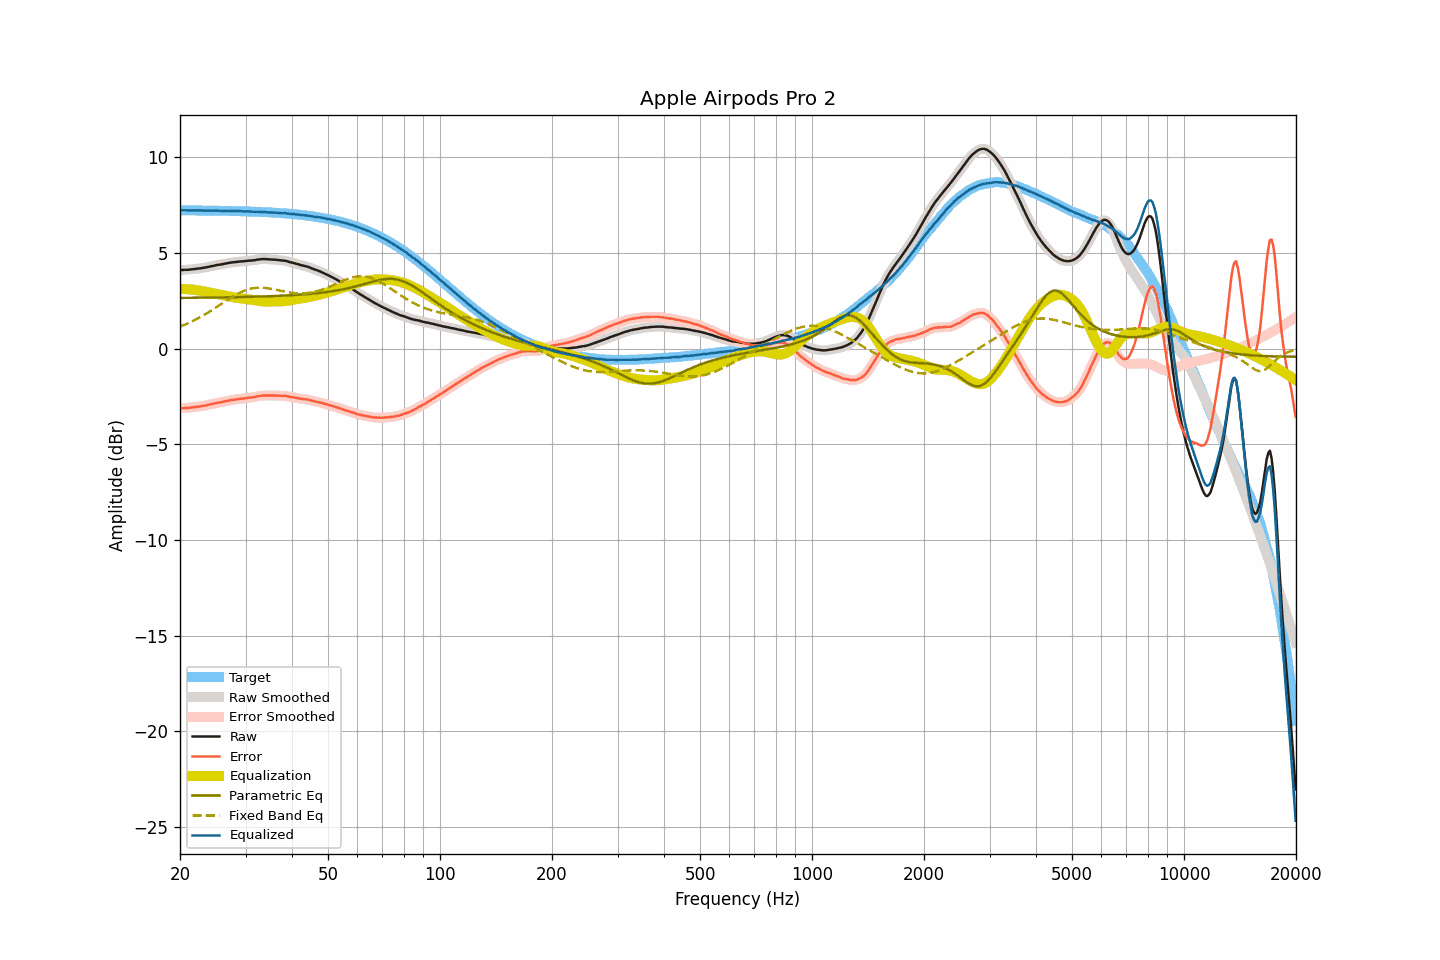

The file beside this chart, header and first rows:
frequency, raw, smoothed, error, error_smoothed, equalization, parametric_eq, fixed_band_eq, equalized_raw, equalized_smoothed, target
20.00, 4.09, 4.09, -3.13, -3.13, 3.12, 2.64, 1.14, 7.22, 7.22, 7.22
20.20, 4.10, 4.10, -3.12, -3.12, 3.12, 2.65, 1.18, 7.22, 7.22, 7.22
20.40, 4.10, 4.11, -3.12, -3.11, 3.12, 2.65, 1.21, 7.22, 7.22, 7.22
20.61, 4.11, 4.11, -3.11, -3.11, 3.11, 2.65, 1.25, 7.22, 7.22, 7.22
20.81, 4.11, 4.11, -3.10, -3.11, 3.11, 2.65, 1.28, 7.22, 7.22, 7.22
21.02, 4.11, 4.12, -3.10, -3.10, 3.10, 2.65, 1.32, 7.21, 7.22, 7.22
21.23, 4.12, 4.12, -3.09, -3.09, 3.09, 2.65, 1.36, 7.21, 7.21, 7.22
21.44, 4.13, 4.13, -3.08, -3.08, 3.08, 2.65, 1.40, 7.22, 7.21, 7.22
21.66, 4.14, 4.14, -3.07, -3.07, 3.07, 2.65, 1.44, 7.22, 7.22, 7.21
21.87, 4.15, 4.15, -3.06, -3.06, 3.06, 2.65, 1.48, 7.22, 7.22, 7.21
22.09, 4.16, 4.16, -3.05, -3.05, 3.05, 2.65, 1.52, 7.22, 7.22, 7.21
22.31, 4.17, 4.17, -3.04, -3.04, 3.04, 2.65, 1.57, 7.21, 7.21, 7.21
22.54, 4.18, 4.18, -3.03, -3.03, 3.03, 2.65, 1.61, 7.21, 7.21, 7.21
22.76, 4.19, 4.20, -3.02, -3.01, 3.01, 2.66, 1.66, 7.21, 7.21, 7.21
22.99, 4.21, 4.21, -3.00, -3.00, 3.00, 2.66, 1.71, 7.21, 7.21, 7.21
23.22, 4.22, 4.22, -2.99, -2.99, 2.99, 2.66, 1.75, 7.21, 7.21, 7.21
23.45, 4.23, 4.24, -2.97, -2.97, 2.97, 2.66, 1.80, 7.20, 7.21, 7.21
23.69, 4.25, 4.25, -2.95, -2.95, 2.95, 2.66, 1.86, 7.20, 7.21, 7.21
23.92, 4.27, 4.27, -2.93, -2.93, 2.93, 2.66, 1.91, 7.21, 7.21, 7.21
24.16, 4.29, 4.29, -2.91, -2.91, 2.91, 2.66, 1.96, 7.21, 7.20, 7.20
24.40, 4.30, 4.31, -2.90, -2.90, 2.90, 2.66, 2.01, 7.20, 7.20, 7.20
24.65, 4.32, 4.32, -2.88, -2.88, 2.88, 2.66, 2.07, 7.20, 7.20, 7.20
24.89, 4.34, 4.34, -2.86, -2.86, 2.86, 2.67, 2.12, 7.20, 7.20, 7.20
25.14, 4.36, 4.36, -2.84, -2.84, 2.84, 2.67, 2.18, 7.21, 7.20, 7.20
25.39, 4.37, 4.37, -2.82, -2.82, 2.83, 2.67, 2.23, 7.20, 7.20, 7.20
25.65, 4.38, 4.39, -2.81, -2.81, 2.81, 2.67, 2.29, 7.19, 7.19, 7.20
25.91, 4.40, 4.40, -2.79, -2.80, 2.79, 2.67, 2.35, 7.19, 7.19, 7.19
26.16, 4.41, 4.42, -2.78, -2.78, 2.77, 2.67, 2.40, 7.19, 7.19, 7.19
26.43, 4.43, 4.43, -2.76, -2.76, 2.76, 2.67, 2.46, 7.19, 7.19, 7.19
26.69, 4.45, 4.45, -2.74, -2.74, 2.74, 2.68, 2.51, 7.19, 7.19, 7.19
26.96, 4.46, 4.47, -2.73, -2.72, 2.72, 2.68, 2.57, 7.19, 7.19, 7.19
27.23, 4.48, 4.48, -2.70, -2.71, 2.71, 2.68, 2.62, 7.19, 7.19, 7.19
27.50, 4.49, 4.49, -2.69, -2.69, 2.69, 2.68, 2.67, 7.19, 7.19, 7.18
27.77, 4.50, 4.50, -2.68, -2.68, 2.68, 2.68, 2.72, 7.18, 7.18, 7.18
28.05, 4.51, 4.51, -2.67, -2.67, 2.67, 2.68, 2.77, 7.18, 7.18, 7.18
28.33, 4.52, 4.52, -2.66, -2.66, 2.65, 2.69, 2.82, 7.18, 7.18, 7.18
28.62, 4.53, 4.53, -2.64, -2.64, 2.64, 2.69, 2.87, 7.18, 7.18, 7.18
28.90, 4.54, 4.54, -2.63, -2.63, 2.63, 2.69, 2.91, 7.18, 7.18, 7.17
29.19, 4.55, 4.55, -2.62, -2.62, 2.62, 2.69, 2.95, 7.17, 7.17, 7.17
29.48, 4.55, 4.56, -2.62, -2.61, 2.61, 2.69, 2.99, 7.16, 7.17, 7.17
29.78, 4.56, 4.56, -2.60, -2.60, 2.60, 2.69, 3.02, 7.16, 7.17, 7.17
30.08, 4.57, 4.57, -2.59, -2.59, 2.59, 2.70, 3.05, 7.16, 7.16, 7.16
30.38, 4.58, 4.58, -2.58, -2.58, 2.58, 2.70, 3.08, 7.16, 7.16, 7.16
30.68, 4.59, 4.59, -2.57, -2.57, 2.57, 2.70, 3.11, 7.16, 7.16, 7.16
30.99, 4.59, 4.60, -2.56, -2.56, 2.56, 2.70, 3.13, 7.15, 7.15, 7.16
31.30, 4.60, 4.60, -2.55, -2.55, 2.55, 2.70, 3.14, 7.15, 7.15, 7.15
31.61, 4.61, 4.61, -2.54, -2.54, 2.53, 2.71, 3.16, 7.14, 7.14, 7.15
31.93, 4.62, 4.63, -2.52, -2.52, 2.52, 2.71, 3.17, 7.14, 7.14, 7.15
32.24, 4.64, 4.64, -2.50, -2.50, 2.50, 2.71, 3.18, 7.15, 7.14, 7.14
32.57, 4.65, 4.65, -2.49, -2.49, 2.49, 2.71, 3.18, 7.14, 7.14, 7.14
32.89, 4.66, 4.66, -2.47, -2.47, 2.48, 2.72, 3.18, 7.14, 7.14, 7.14
33.22, 4.67, 4.67, -2.46, -2.46, 2.47, 2.72, 3.18, 7.14, 7.14, 7.13
33.55, 4.67, 4.67, -2.45, -2.45, 2.46, 2.72, 3.17, 7.13, 7.13, 7.13
33.89, 4.67, 4.67, -2.45, -2.45, 2.45, 2.73, 3.16, 7.13, 7.13, 7.12
34.23, 4.66, 4.67, -2.46, -2.45, 2.45, 2.73, 3.15, 7.11, 7.12, 7.12
34.57, 4.66, 4.66, -2.45, -2.45, 2.45, 2.73, 3.14, 7.11, 7.11, 7.12
34.92, 4.65, 4.66, -2.46, -2.46, 2.45, 2.73, 3.13, 7.10, 7.11, 7.11
35.27, 4.65, 4.65, -2.45, -2.45, 2.45, 2.74, 3.11, 7.11, 7.10, 7.11
35.62, 4.64, 4.65, -2.46, -2.46, 2.46, 2.74, 3.10, 7.10, 7.10, 7.10
35.97, 4.64, 4.64, -2.45, -2.46, 2.46, 2.74, 3.08, 7.10, 7.10, 7.10
... 635 more rows
